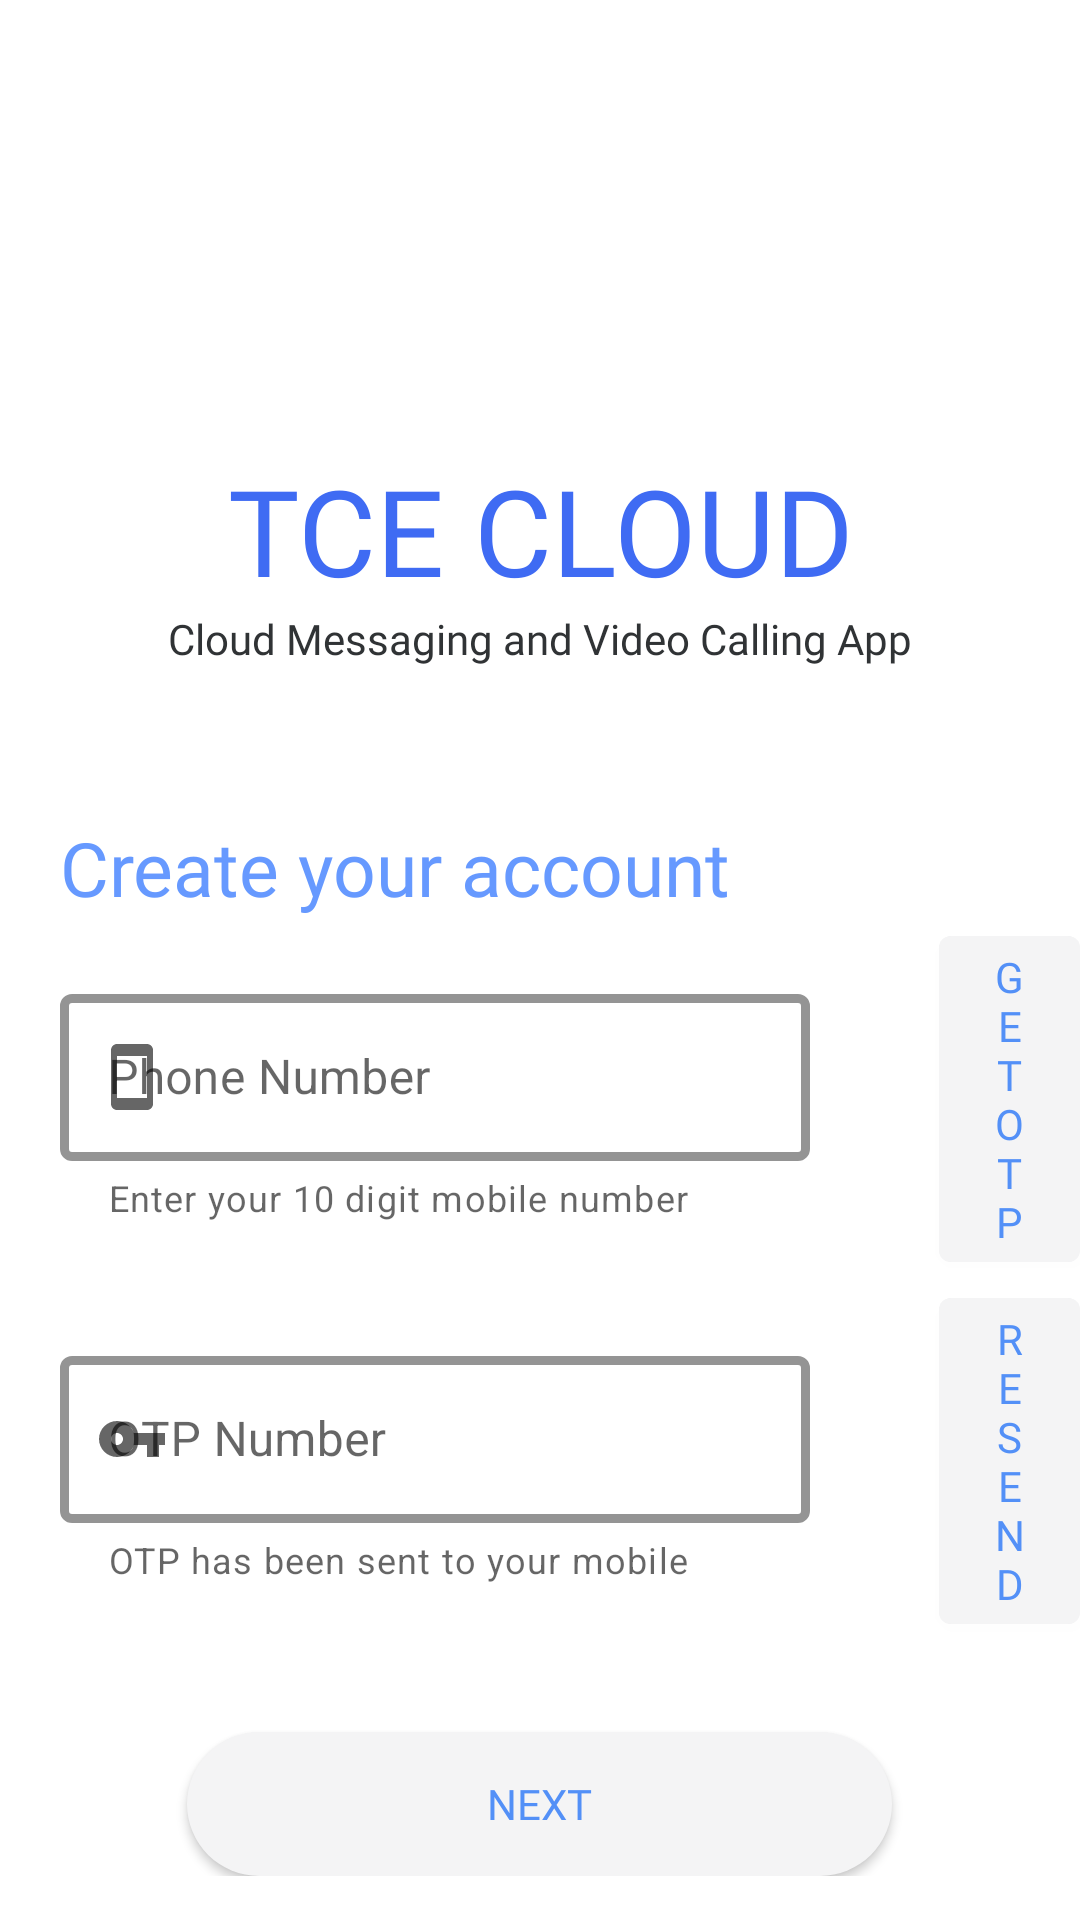

This screen was rendered from an Android layout file. Write that file and the resources it references.
<!-- AndroidManifest.xml: activity theme swipe -->
<!-- res/layout/activity_first.xml -->
<?xml version="1.0" encoding="utf-8"?>
<ScrollView xmlns:android="http://schemas.android.com/apk/res/android"
    xmlns:app="http://schemas.android.com/apk/res-auto"
    xmlns:tools="http://schemas.android.com/tools"
    android:layout_width="match_parent"
    android:layout_height="match_parent">
    <LinearLayout xmlns:android="http://schemas.android.com/apk/res/android"
        xmlns:app="http://schemas.android.com/apk/res-auto"
        xmlns:tools="http://schemas.android.com/tools"
        android:layout_width="match_parent"
        android:layout_height="match_parent"
        android:orientation="vertical"
        android:backgroundTint="@color/background"
        tools:context=".FirstTime.FirstActivity"
        android:weightSum="1.0">
    <LinearLayout
        android:layout_width="match_parent"
        android:layout_height="wrap_content"
        android:orientation="vertical"
        android:layout_marginTop="150dp"
        android:layout_weight="0.3">
        <TextView
            android:layout_width="match_parent"
            android:layout_height="wrap_content"
            android:fontFamily="@font/open_sans_extrabold"
            android:text="TCE CLOUD"
            android:textSize="40sp"
            android:textAlignment="center"
            android:textColor="@color/app_name"/>
        <TextView
            android:layout_width="match_parent"
            android:layout_height="wrap_content"
            android:text="Cloud Messaging and Video Calling App"
            android:fontFamily="@font/open_sans"
            android:textAlignment="center"
            android:textColor="@color/sub_head"/>
    </LinearLayout>


    <LinearLayout
        android:layout_width="match_parent"
        android:layout_height="wrap_content"
        android:orientation="vertical"
        android:layout_marginTop="50dp"
        tools:ignore="UselessParent"
        android:layout_weight="0.7">
        <TextView
            android:layout_width="match_parent"
            android:layout_height="wrap_content"
            android:fontFamily="@font/open_sans_bold"
            android:text="Create your account"
            android:textAlignment="textStart"
            android:layout_marginLeft="20dp"
            android:textColor="#6699FF"
            android:textSize="25sp" />
        <RelativeLayout
            android:layout_width="match_parent"
            android:layout_height="wrap_content"
            android:orientation="vertical">
            <com.google.android.material.textfield.TextInputLayout
                android:id="@+id/textinputlayout"
                android:layout_width="250dp"
                android:layout_height="wrap_content"
                android:hint="Phone Number"
                app:boxStrokeColor="@color/app_name"
                android:enabled="true"
                app:helperTextEnabled="true"
                app:helperText="Enter your 10 digit mobile number"
                app:boxStrokeWidth="3dp"
                android:layout_marginLeft="20dp"
                android:layout_marginRight="20dp"
                android:layout_marginTop="20dp"
                app:startIconDrawable="@drawable/ic_stay_primary_portrait_black_24dp"
                style="@style/Widget.MaterialComponents.TextInputLayout.OutlinedBox">

                <com.google.android.material.textfield.TextInputEditText
                    android:layout_width="match_parent"
                    android:id="@+id/phone"
                    android:inputType="phone"
                    android:layout_height="wrap_content"
                    android:textColor="#303335"
                    />

            </com.google.android.material.textfield.TextInputLayout>

            <Button
                android:id="@+id/submit"
                android:layout_width="wrap_content"
                android:layout_height="wrap_content"
                android:layout_gravity="end"
                android:layout_marginStart="23dp"
                android:layout_toEndOf="@id/textinputlayout"
                android:layout_centerVertical="true"
                android:backgroundTint="@color/button"
                android:fontFamily="@font/open_sans_bold"
                android:text="Get OTP"
                android:textColor="#5390F7" />
        </RelativeLayout>

        <RelativeLayout
            android:layout_width="match_parent"
            android:layout_height="wrap_content"
            android:orientation="vertical">
            <com.google.android.material.textfield.TextInputLayout
                android:id="@+id/textinputlayout1"
                android:layout_width="250dp"
                android:layout_height="wrap_content"
                android:hint="OTP Number"
                app:boxStrokeColor="@color/app_name"
                android:enabled="true"
                app:helperTextEnabled="true"
                app:helperText="OTP has been sent to your mobile"
                app:boxStrokeWidth="3dp"
                android:layout_marginLeft="20dp"
                android:layout_marginRight="20dp"
                android:layout_marginTop="20dp"
                app:startIconDrawable="@drawable/ic_vpn_key_black_24dp"
                style="@style/Widget.MaterialComponents.TextInputLayout.OutlinedBox">

                <com.google.android.material.textfield.TextInputEditText
                    android:layout_width="match_parent"
                    android:id="@+id/OTP"
                    android:inputType="numberPassword"
                    android:layout_height="wrap_content"
                    android:textColor="#303335"
                    />

            </com.google.android.material.textfield.TextInputLayout>

            <Button
                android:id="@+id/resend"
                android:layout_width="wrap_content"
                android:layout_height="wrap_content"
                android:layout_gravity="end"
                android:layout_marginStart="23dp"
                android:layout_toEndOf="@id/textinputlayout1"
                android:layout_centerVertical="true"
                android:backgroundTint="@color/button"
                android:fontFamily="@font/open_sans_bold"
                android:text="Resend"
                android:textColor="#5390F7" />
        </RelativeLayout>

        <androidx.appcompat.widget.AppCompatButton
            android:id="@+id/otp"
            android:layout_width="wrap_content"
            android:layout_height="wrap_content"
            android:layout_gravity="center"
            android:layout_marginTop="30dp"
            android:background="@drawable/round_button"
            android:fontFamily="@font/open_sans_bold"
            android:text="Next"
            android:paddingLeft="100dp"
            android:paddingRight="100dp"
            android:textColor="#5390F7" />

    </LinearLayout>
</LinearLayout>
</ScrollView>
<!-- resources referenced by this layout -->
<resources>
  <color name="app_name">#3F6BF3</color>
  <color name="background">#FFFFFF</color>
  <color name="button">#F4F4F5</color>
  <color name="sub_head">#303335</color>
  <!-- drawable ic_stay_primary_portrait_black_24dp (drawable-xxhdpi) -->
  <vector android:height="24dp" android:tint="#6B6A6C"
      android:viewportHeight="24.0" android:viewportWidth="24.0"
      android:width="24dp" xmlns:android="http://schemas.android.com/apk/res/android">
      <path android:fillColor="#FF000000" android:pathData="M17,1.01L7,1c-1.1,0 -1.99,0.9 -1.99,2v18c0,1.1 0.89,2 1.99,2h10c1.1,0 2,-0.9 2,-2V3c0,-1.1 -0.9,-1.99 -2,-1.99zM17,19H7V5h10v14z"/>
  </vector>
  <!-- drawable ic_vpn_key_black_24dp (drawable-xxhdpi) -->
  <vector android:height="24dp" android:tint="#6B6A6C"
      android:viewportHeight="24.0" android:viewportWidth="24.0"
      android:width="24dp" xmlns:android="http://schemas.android.com/apk/res/android">
      <path android:fillColor="#FF000000" android:pathData="M12.65,10C11.83,7.67 9.61,6 7,6c-3.31,0 -6,2.69 -6,6s2.69,6 6,6c2.61,0 4.83,-1.67 5.65,-4H17v4h4v-4h2v-4H12.65zM7,14c-1.1,0 -2,-0.9 -2,-2s0.9,-2 2,-2 2,0.9 2,2 -0.9,2 -2,2z"/>
  </vector>
  <!-- drawable round_button (drawable-xxhdpi) -->
  <?xml version="1.0" encoding="utf-8"?>
  <shape xmlns:android="http://schemas.android.com/apk/res/android"
      android:shape="rectangle">
      <solid android:color="#F4F4F5" />
      <corners android:bottomRightRadius="100dp"
          android:bottomLeftRadius="100dp"
          android:topRightRadius="100dp"
          android:topLeftRadius="100dp"/>
  </shape>
  <style name="swipe" parent="Theme.MaterialComponents.Light.NoActionBar">
          
          <item name="colorPrimary">@color/colorPrimary</item>
          <item name="colorPrimaryDark">@color/colorPrimaryDark</item>
          <item name="colorAccent">@color/colorAccent</item>
      </style>
  <color name="colorPrimary">#5390F7</color>
  <color name="colorPrimaryDark">#3F6BF3</color>
  <color name="colorAccent">#F4F4F5</color>
</resources>
